2-way image classification set "car orientation data" from GitHub (MiguelCan13/TAMU-HACK-2026); label vocabulary: left, right.

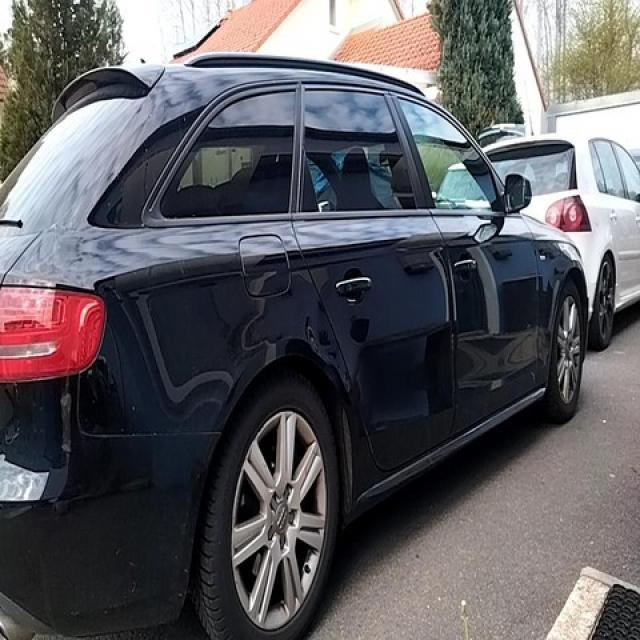
Label: right

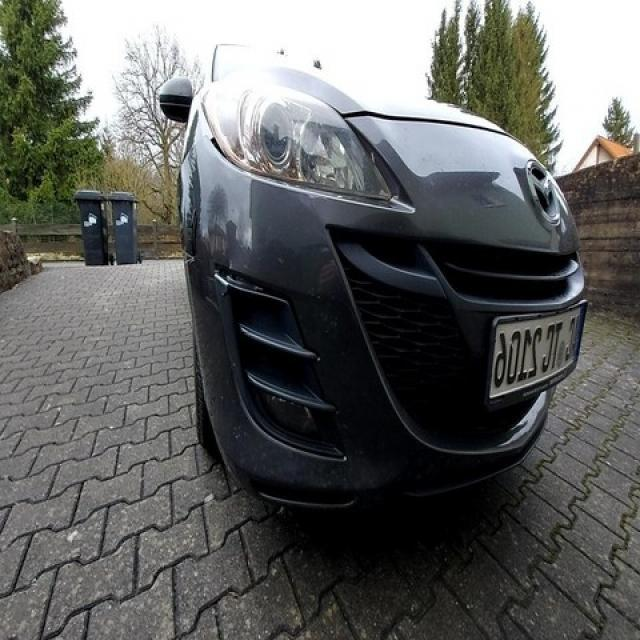
Label: right

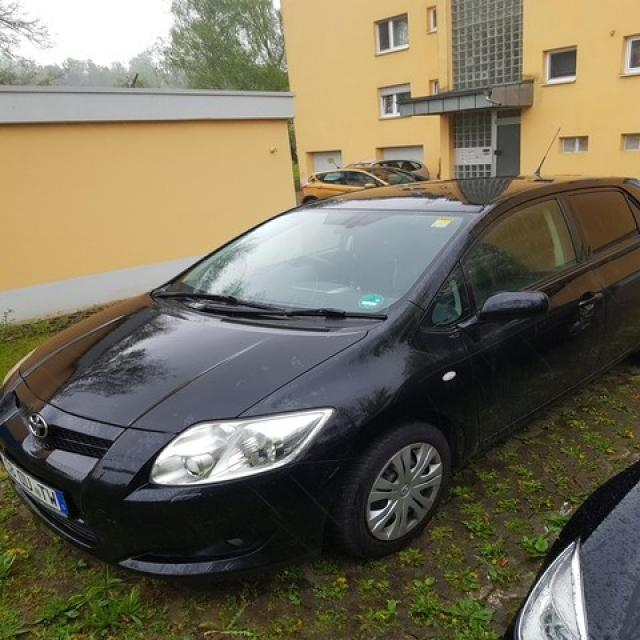
Label: left

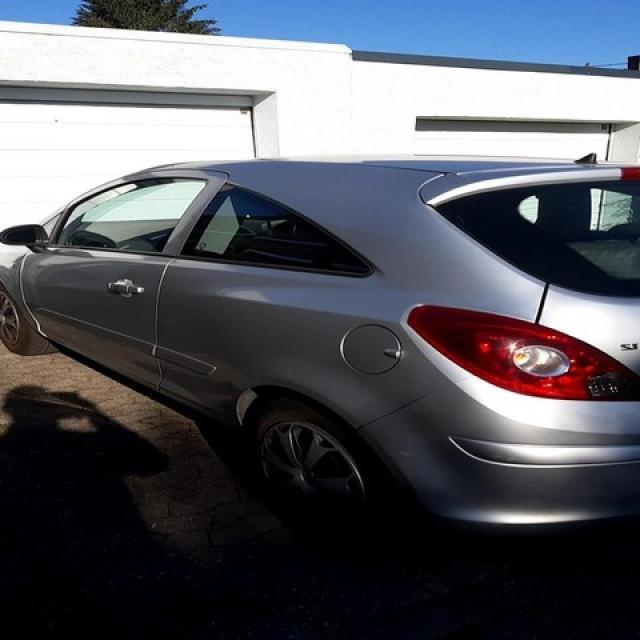
Label: left

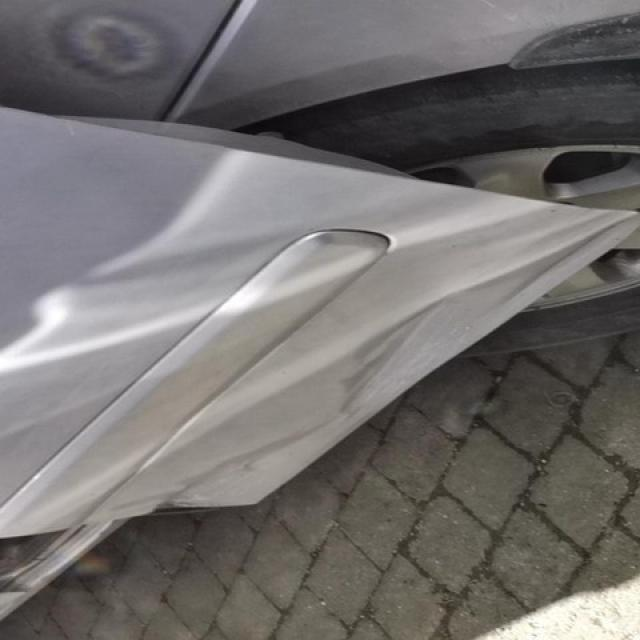
Label: right

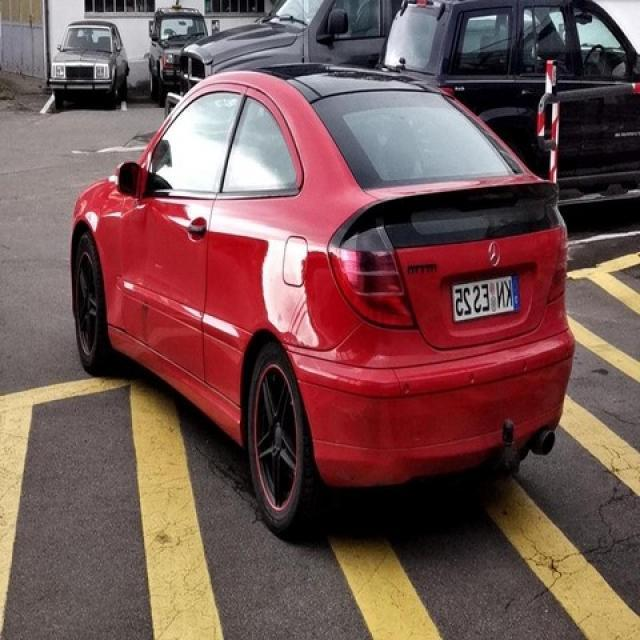
Label: left
